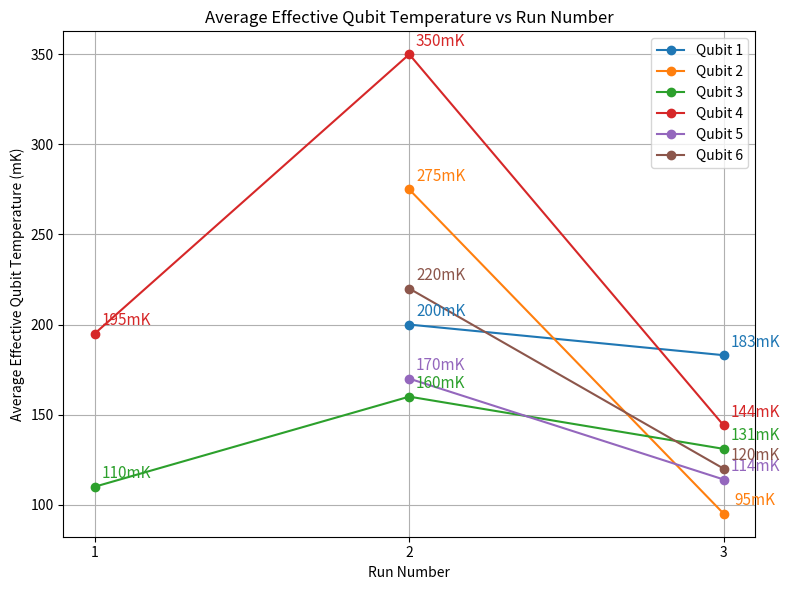

Recreate this plot in Python.
import matplotlib.pyplot as plt
import numpy as np

# Each sublist corresponds to a qubit, and contains temperatures from Run 1 with qubits (run 4), Run 2 with qubits (run 5),
# and Run 3 with qubits (run 6).

from_run = 1 # we have a total of 3 runs with qubits thus far

if from_run == 2:
    qubit_temps = [
        [200, 183],  # Qubit 1
        [275, 95],  # Qubit 2
        [160, 131],  # Qubit 3, 110
        [350, 144],  # Qubit 4, 195
        [170, 114],  # Qubit 5
        [220, 120]   # Qubit 6
    ]
    runs = np.array([2, 3])

if from_run == 1:
    qubit_temps = [
        [None, 200, 183],  # Qubit 1
        [None, 275, 95],  # Qubit 2
        [110, 160, 131],  # Qubit 3, 110
        [195, 350, 144],  # Qubit 4, 195
        [None, 170, 114],  # Qubit 5
        [None, 220, 120]   # Qubit 6
    ]
    runs = np.array([1, 2, 3])

num_qubits = len(qubit_temps)
num_runs =  len(qubit_temps[0])

plt.figure(figsize=(8, 6))

# Use a colormap to assign a unique color to each qubit
colors = plt.get_cmap('tab10')  # or 'Set1', 'tab20', etc.

for qubit_index, temps in enumerate(qubit_temps):
    temps_array = np.array(temps, dtype=np.float64)
    color = colors(qubit_index % 10)  # wrap around if >10 qubits

    plt.plot(runs, temps_array, marker='o', label=f"Qubit {qubit_index + 1}", color=color)

    for x, y in zip(runs, temps_array):
        if not np.isnan(y):
            plt.text(x+0.1, y + 2.5, f"{y:.0f}mK", ha='center', va='bottom', fontsize=11, color=color)

plt.xlabel("Run Number")
plt.ylabel("Average Effective Qubit Temperature (mK)")
plt.title("Average Effective Qubit Temperature vs Run Number")
plt.xticks(runs)
plt.legend()
plt.grid(True)
plt.tight_layout()
plt.show()
